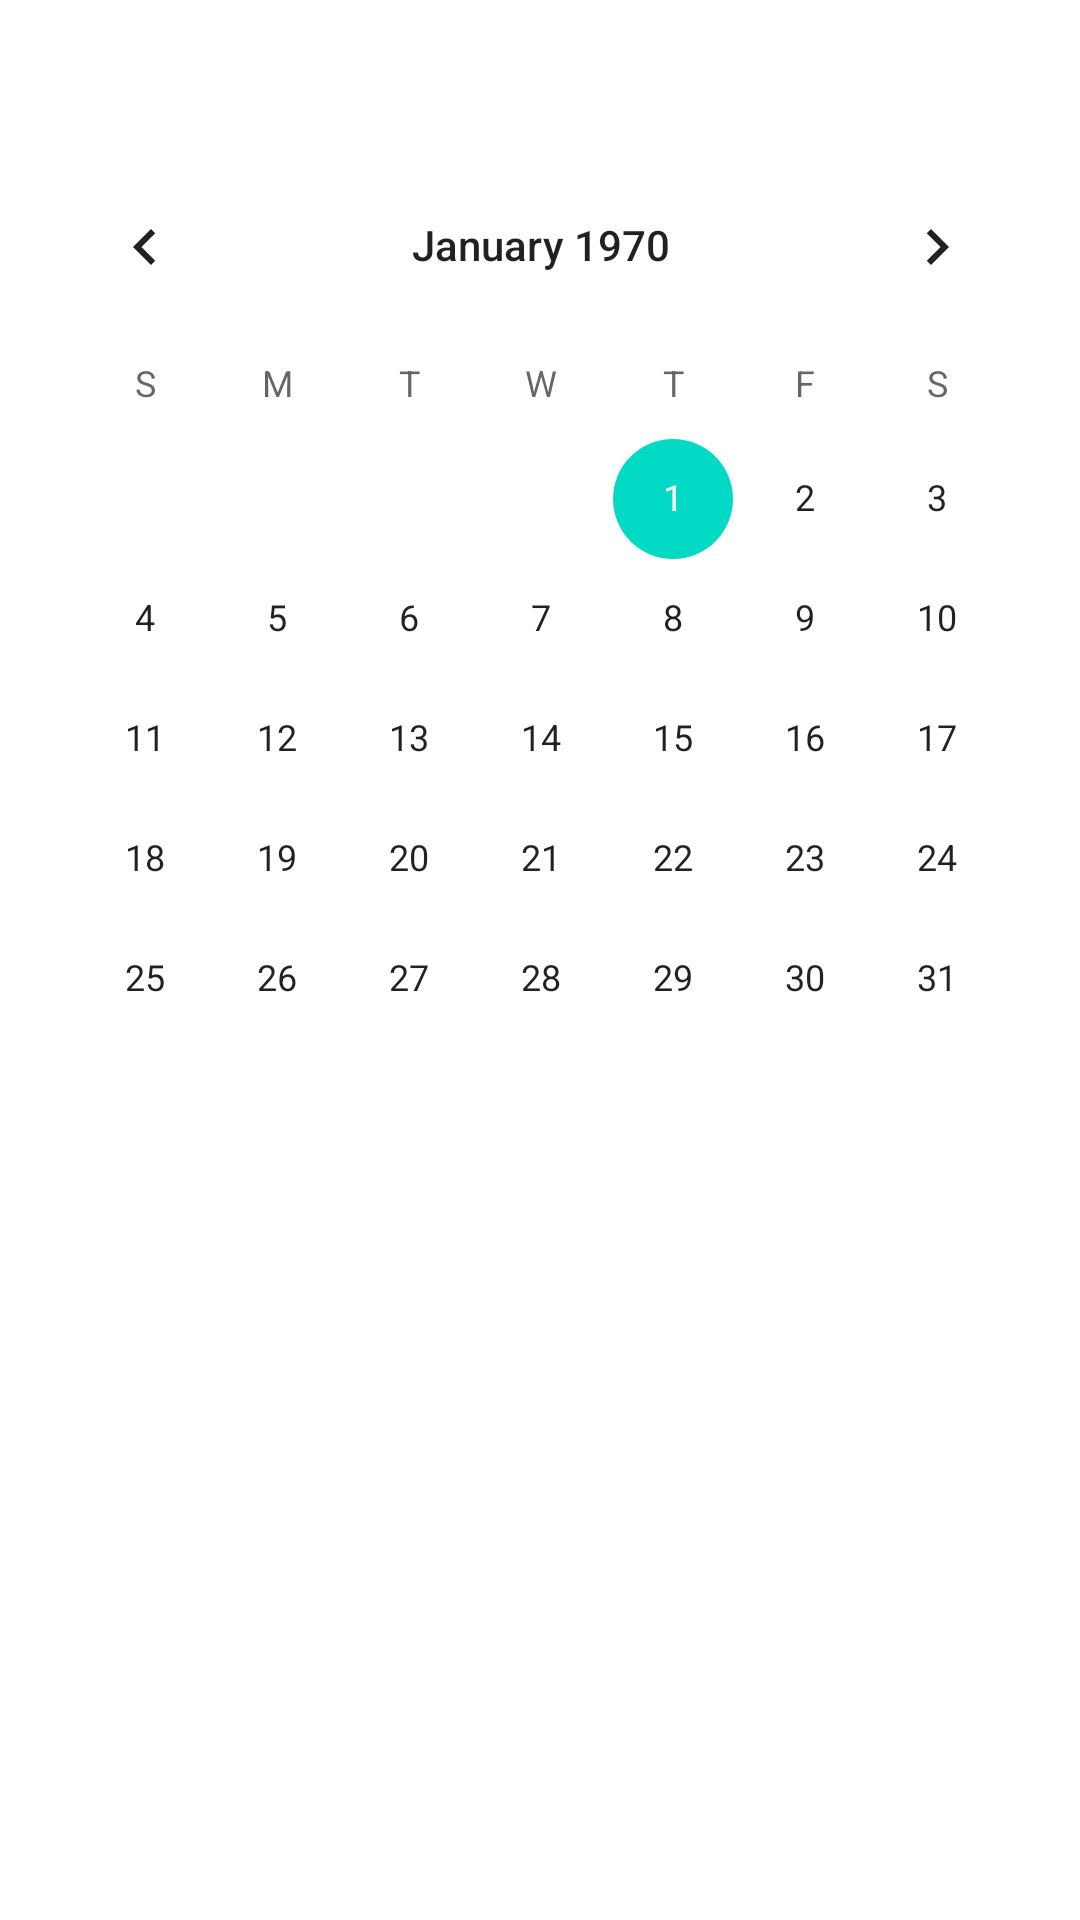

Write the Android layout XML for this screen, with the resource values it uses.
<!-- AndroidManifest.xml: application theme Theme.TODOCalender -->
<!-- res/layout/fragment_calendar.xml -->
<?xml version="1.0" encoding="utf-8"?>
<ScrollView xmlns:android="http://schemas.android.com/apk/res/android"
    xmlns:app="http://schemas.android.com/apk/res-auto"
    android:layout_width="match_parent"
    android:layout_height="match_parent">

    <androidx.constraintlayout.widget.ConstraintLayout
        android:layout_width="match_parent"
        android:layout_height="wrap_content"
        android:orientation="vertical">

        <CalendarView
            android:id="@+id/calendarView"
            android:layout_width="wrap_content"
            android:layout_height="wrap_content"
            android:layout_marginStart="8dp"
            android:layout_marginLeft="8dp"
            android:layout_marginTop="8dp"
            android:layout_marginEnd="8dp"
            android:layout_marginRight="8dp"
            app:layout_constraintEnd_toEndOf="parent"
            app:layout_constraintHorizontal_bias="0.488"
            app:layout_constraintStart_toStartOf="parent"
            app:layout_constraintTop_toBottomOf="@+id/textView3" />

        <TextView
            android:id="@+id/diaryTextView"
            android:layout_width="0dp"
            android:layout_height="wrap_content"
            android:layout_marginStart="8dp"
            android:layout_marginLeft="8dp"
            android:layout_marginTop="16dp"
            android:layout_marginEnd="8dp"
            android:layout_marginRight="8dp"
            android:gravity="center"
            android:textAppearance="@style/TextAppearance.AppCompat.Large"
            app:layout_constraintEnd_toEndOf="parent"
            app:layout_constraintStart_toStartOf="parent"
            app:layout_constraintTop_toBottomOf="@+id/calendarView" />

        <EditText
            android:id="@+id/contextEditText"
            android:layout_width="0dp"
            android:layout_height="116dp"
            android:layout_marginStart="8dp"
            android:layout_marginLeft="8dp"
            android:layout_marginTop="16dp"
            android:layout_marginEnd="8dp"
            android:layout_marginRight="8dp"
            android:ems="10"
            android:hint="내용을 입력하세요."
            android:inputType="textMultiLine"
            android:visibility="invisible"
            app:layout_constraintEnd_toEndOf="parent"
            app:layout_constraintStart_toStartOf="parent"
            app:layout_constraintTop_toBottomOf="@+id/diaryTextView" />

        <TextView
            android:id="@+id/textView2"
            android:layout_width="0dp"
            android:layout_height="0dp"
            android:layout_marginStart="8dp"
            android:layout_marginLeft="8dp"
            android:layout_marginEnd="8dp"
            android:layout_marginRight="8dp"
            android:visibility="invisible"
            app:layout_constraintBottom_toBottomOf="@+id/contextEditText"
            app:layout_constraintEnd_toEndOf="parent"
            app:layout_constraintStart_toStartOf="@+id/contextEditText"
            app:layout_constraintTop_toTopOf="@+id/contextEditText" />

        <TextView
            android:id="@+id/textView3"
            android:layout_width="0dp"
            android:layout_height="wrap_content"
            android:layout_marginStart="8dp"
            android:layout_marginTop="8dp"
            android:layout_marginEnd="8dp"
            android:gravity="center"
            android:text="calendar"
            android:textAppearance="@style/TextAppearance.AppCompat.Large"
            android:textColor="#9E28B3"
            android:textSize="24sp"
            android:textStyle="bold"
            android:visibility="invisible"
            app:layout_constraintEnd_toEndOf="parent"
            app:layout_constraintStart_toStartOf="parent"
            app:layout_constraintTop_toTopOf="parent" />

        <Button
            android:id="@+id/save_Btn"
            android:layout_width="0dp"
            android:layout_height="wrap_content"
            android:layout_marginStart="8dp"
            android:layout_marginTop="16dp"
            android:layout_marginEnd="8dp"
            android:backgroundTint="#F882A7"
            android:text="저장"
            android:visibility="invisible"
            app:layout_constraintEnd_toEndOf="parent"
            app:layout_constraintStart_toStartOf="parent"
            app:layout_constraintTop_toBottomOf="@+id/contextEditText" />


        <Button
            android:id="@+id/cha_Btn"
            android:layout_width="180dp"
            android:layout_height="wrap_content"
            android:layout_marginStart="8dp"
            android:layout_marginLeft="8dp"
            android:layout_marginEnd="8dp"
            android:layout_marginRight="8dp"
            android:text="수정"
            android:visibility="invisible"
            app:layout_constraintBaseline_toBaselineOf="@+id/save_Btn"
            app:layout_constraintEnd_toStartOf="@+id/del_Btn"
            app:layout_constraintStart_toStartOf="parent" />

        <Button
            android:id="@+id/del_Btn"
            android:layout_width="176dp"
            android:layout_height="wrap_content"
            android:layout_marginEnd="8dp"
            android:layout_marginRight="8dp"
            android:text="삭제"
            android:visibility="invisible"
            app:layout_constraintBaseline_toBaselineOf="@+id/cha_Btn"
            app:layout_constraintEnd_toEndOf="@+id/save_Btn"/>

    </androidx.constraintlayout.widget.ConstraintLayout>
</ScrollView>
<!-- resources referenced by this layout -->
<resources>
  <style name="Theme.TODOCalender" parent="Theme.MaterialComponents.DayNight.DarkActionBar">
          
          <item name="colorPrimary">@color/purple_500</item>
          <item name="colorPrimaryVariant">@color/purple_700</item>
          <item name="colorOnPrimary">@color/white</item>
          
          <item name="colorSecondary">@color/teal_200</item>
          <item name="colorSecondaryVariant">@color/teal_700</item>
          <item name="colorOnSecondary">@color/black</item>
          
          <item name="android:statusBarColor" tools:targetApi="l">?attr/colorPrimaryVariant</item>
          
      </style>
  <color name="purple_500">#FF6200EE</color>
  <color name="purple_700">#FF3700B3</color>
  <color name="white">#FFFFFFFF</color>
  <color name="teal_200">#FF03DAC5</color>
  <color name="teal_700">#FF018786</color>
  <color name="black">#FF000000</color>
</resources>
